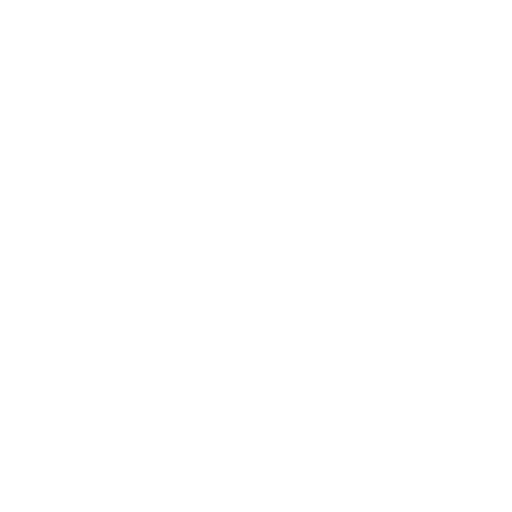
t = 0.00 s
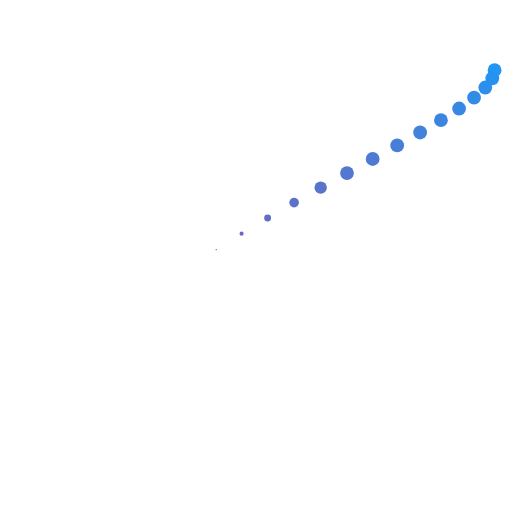
t = 0.31 s
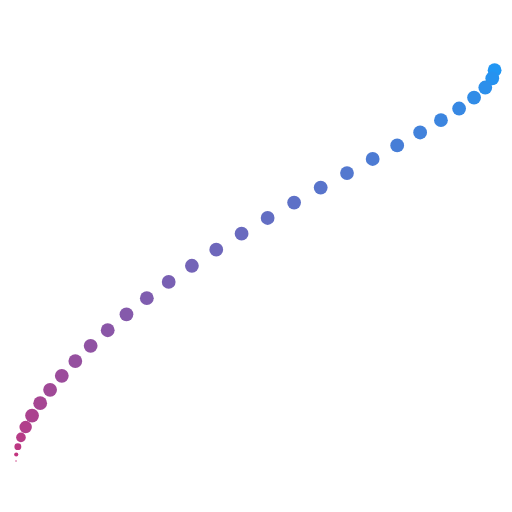
t = 0.63 s
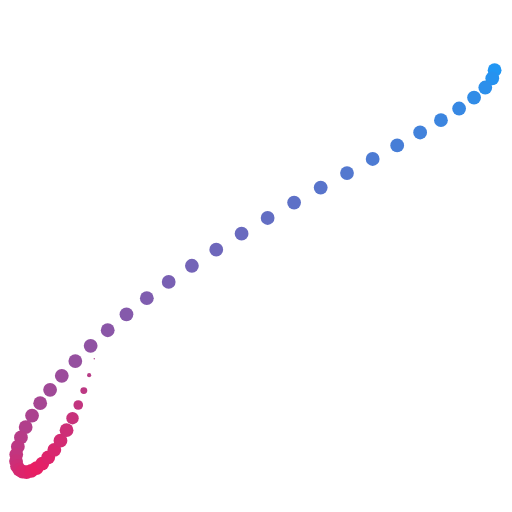
t = 0.95 s
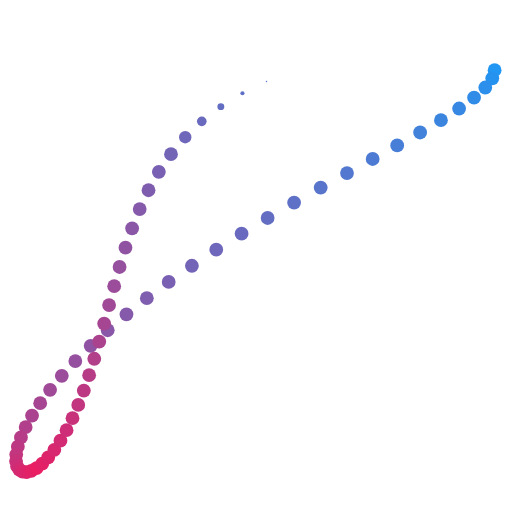
t = 1.27 s
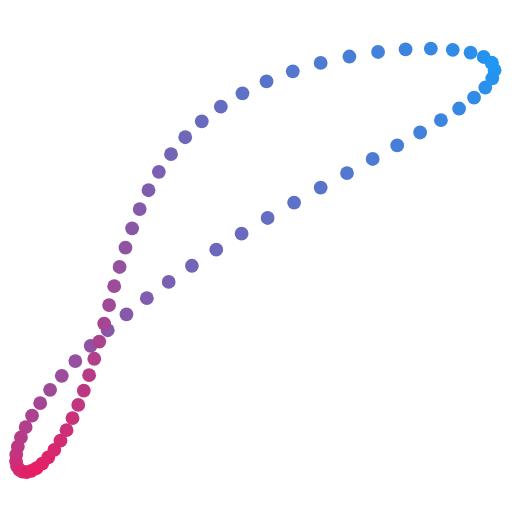
t = 1.58 s

The animated SVG that drew these frames (rendered in a browser with its animation timeline set to each time). Animation: 74 SMIL elements (animate=74); one cycle of 1.58 s.

<svg viewBox="0 0 464 464" xmlns="http://www.w3.org/2000/svg">
   
    <g id="analemma"
       transform="translate(-80, -45) scale(1.25)" 
       style="stroke:none; fill:#002940;">

        <title>Analemma</title>
       
        <circle style="fill:#2196f3" cx="422.582" cy="086.852"><animate attributeName="r" from="0" to="5" fill="freeze" begin="0020ms" dur="100ms" /></circle>
        <circle style="fill:#2692ef" cx="420.898" cy="092.789"><animate attributeName="r" from="0" to="5" fill="freeze" begin="0040ms" dur="100ms" /></circle>
        <circle style="fill:#2c8feb" cx="415.832" cy="099.453"><animate attributeName="r" from="0" to="5" fill="freeze" begin="0060ms" dur="100ms" /></circle>
        <circle style="fill:#318ce7" cx="407.695" cy="106.770"><animate attributeName="r" from="0" to="5" fill="freeze" begin="0080ms" dur="100ms" /></circle>
        <circle style="fill:#3788e3" cx="396.852" cy="114.676"><animate attributeName="r" from="0" to="5" fill="freeze" begin="0100ms" dur="100ms" /></circle>
        <circle style="fill:#3c85df" cx="383.684" cy="123.121"><animate attributeName="r" from="0" to="5" fill="freeze" begin="0120ms" dur="100ms" /></circle>
        <circle style="fill:#4282db" cx="368.590" cy="132.059"><animate attributeName="r" from="0" to="5" fill="freeze" begin="0140ms" dur="100ms" /></circle>
        <circle style="fill:#477ed7" cx="351.961" cy="141.453"><animate attributeName="r" from="0" to="5" fill="freeze" begin="0160ms" dur="100ms" /></circle>
        <circle style="fill:#4d7bd3" cx="334.176" cy="151.270"><animate attributeName="r" from="0" to="5" fill="freeze" begin="0180ms" dur="100ms" /></circle>
        <circle style="fill:#5378cf" cx="315.578" cy="161.473"><animate attributeName="r" from="0" to="5" fill="freeze" begin="0200ms" dur="100ms" /></circle>
        <circle style="fill:#5874cb" cx="296.496" cy="172.027"><animate attributeName="r" from="0" to="5" fill="freeze" begin="0220ms" dur="100ms" /></circle>
        <circle style="fill:#5e71c7" cx="277.227" cy="182.898"><animate attributeName="r" from="0" to="5" fill="freeze" begin="0240ms" dur="100ms" /></circle>
        <circle style="fill:#636ec3" cx="258.031" cy="194.047"><animate attributeName="r" from="0" to="5" fill="freeze" begin="0260ms" dur="100ms" /></circle>
        <circle style="fill:#696abf" cx="239.148" cy="205.426"><animate attributeName="r" from="0" to="5" fill="freeze" begin="0280ms" dur="100ms" /></circle>
        <circle style="fill:#6e67bb" cx="220.785" cy="216.984"><animate attributeName="r" from="0" to="5" fill="freeze" begin="0300ms" dur="100ms" /></circle>
        <circle style="fill:#7464b7" cx="203.121" cy="228.672"><animate attributeName="r" from="0" to="5" fill="freeze" begin="0320ms" dur="100ms" /></circle>
        <circle style="fill:#7960b3" cx="186.301" cy="240.426"><animate attributeName="r" from="0" to="5" fill="freeze" begin="0340ms" dur="100ms" /></circle>
        <circle style="fill:#7f5daf" cx="170.457" cy="252.184"><animate attributeName="r" from="0" to="5" fill="freeze" begin="0360ms" dur="100ms" /></circle>
        <circle style="fill:#855aab" cx="155.691" cy="263.871"><animate attributeName="r" from="0" to="5" fill="freeze" begin="0380ms" dur="100ms" /></circle>
        <circle style="fill:#8a56a7" cx="142.090" cy="275.422"><animate attributeName="r" from="0" to="5" fill="freeze" begin="0400ms" dur="100ms" /></circle>
        <circle style="fill:#9053a3" cx="129.715" cy="286.754"><animate attributeName="r" from="0" to="5" fill="freeze" begin="0420ms" dur="100ms" /></circle>
        <circle style="fill:#95509f" cx="118.609" cy="297.789"><animate attributeName="r" from="0" to="5" fill="freeze" begin="0440ms" dur="100ms" /></circle>
        <circle style="fill:#9b4c9b" cx="108.805" cy="308.445"><animate attributeName="r" from="0" to="5" fill="freeze" begin="0460ms" dur="100ms" /></circle>
        <circle style="fill:#a04997" cx="100.313" cy="318.641"><animate attributeName="r" from="0" to="5" fill="freeze" begin="0480ms" dur="100ms" /></circle>
        <circle style="fill:#a64693" cx="093.129" cy="328.289"><animate attributeName="r" from="0" to="5" fill="freeze" begin="0500ms" dur="100ms" /></circle>
        <circle style="fill:#ab428f" cx="087.234" cy="337.313"><animate attributeName="r" from="0" to="5" fill="freeze" begin="0520ms" dur="100ms" /></circle>
        <circle style="fill:#b13f8b" cx="082.605" cy="345.621"><animate attributeName="r" from="0" to="5" fill="freeze" begin="0540ms" dur="100ms" /></circle>
        <circle style="fill:#b63c87" cx="079.191" cy="353.145"><animate attributeName="r" from="0" to="5" fill="freeze" begin="0560ms" dur="100ms" /></circle>
        <circle style="fill:#bc3883" cx="076.934" cy="359.805"><animate attributeName="r" from="0" to="5" fill="freeze" begin="0580ms" dur="100ms" /></circle>
        <circle style="fill:#c2357f" cx="075.770" cy="365.535"><animate attributeName="r" from="0" to="5" fill="freeze" begin="0600ms" dur="100ms" /></circle>
        <circle style="fill:#c7327b" cx="075.617" cy="370.266"><animate attributeName="r" from="0" to="5" fill="freeze" begin="0620ms" dur="100ms" /></circle>
        <circle style="fill:#cd2e77" cx="076.387" cy="373.949"><animate attributeName="r" from="0" to="5" fill="freeze" begin="0640ms" dur="100ms" /></circle>
        <circle style="fill:#d22b73" cx="077.984" cy="376.539"><animate attributeName="r" from="0" to="5" fill="freeze" begin="0660ms" dur="100ms" /></circle>
        <circle style="fill:#d8286f" cx="080.301" cy="377.992"><animate attributeName="r" from="0" to="5" fill="freeze" begin="0680ms" dur="100ms" /></circle>
        <circle style="fill:#dd246b" cx="083.234" cy="378.281"><animate attributeName="r" from="0" to="5" fill="freeze" begin="0700ms" dur="100ms" /></circle>
        <circle style="fill:#e32167" cx="086.672" cy="377.395"><animate attributeName="r" from="0" to="5" fill="freeze" begin="0720ms" dur="100ms" /></circle>
        <circle style="fill:#e91e63" cx="090.508" cy="375.324"><animate attributeName="r" from="0" to="5" fill="freeze" begin="0740ms" dur="100ms" /></circle>
        <circle style="fill:#e32167" cx="094.637" cy="372.082"><animate attributeName="r" from="0" to="5" fill="freeze" begin="0760ms" dur="100ms" /></circle>
        <circle style="fill:#dd246b" cx="098.961" cy="367.676"><animate attributeName="r" from="0" to="5" fill="freeze" begin="0780ms" dur="100ms" /></circle>
        <circle style="fill:#d8286f" cx="103.387" cy="362.141"><animate attributeName="r" from="0" to="5" fill="freeze" begin="0800ms" dur="100ms" /></circle>
        <circle style="fill:#d22b73" cx="107.840" cy="355.516"><animate attributeName="r" from="0" to="5" fill="freeze" begin="0820ms" dur="100ms" /></circle>
        <circle style="fill:#cd2e77" cx="112.246" cy="347.848"><animate attributeName="r" from="0" to="5" fill="freeze" begin="0840ms" dur="100ms" /></circle>
        <circle style="fill:#c7327b" cx="116.559" cy="339.188"><animate attributeName="r" from="0" to="5" fill="freeze" begin="0860ms" dur="100ms" /></circle>
        <circle style="fill:#c2357f" cx="120.738" cy="329.609"><animate attributeName="r" from="0" to="5" fill="freeze" begin="0880ms" dur="100ms" /></circle>
        <circle style="fill:#bc3883" cx="124.762" cy="319.184"><animate attributeName="r" from="0" to="5" fill="freeze" begin="0900ms" dur="100ms" /></circle>
        <circle style="fill:#b73c86" cx="128.625" cy="307.984"><animate attributeName="r" from="0" to="5" fill="freeze" begin="0920ms" dur="100ms" /></circle>
        <circle style="fill:#b13f8a" cx="132.348" cy="296.098"><animate attributeName="r" from="0" to="5" fill="freeze" begin="0940ms" dur="100ms" /></circle>
        <circle style="fill:#ab428e" cx="135.961" cy="283.609"><animate attributeName="r" from="0" to="5" fill="freeze" begin="0960ms" dur="100ms" /></circle>
        <circle style="fill:#a64692" cx="139.520" cy="270.613"><animate attributeName="r" from="0" to="5" fill="freeze" begin="0980ms" dur="100ms" /></circle>
        <circle style="fill:#a04996" cx="143.094" cy="257.207"><animate attributeName="r" from="0" to="5" fill="freeze" begin="1000ms" dur="100ms" /></circle>
        <circle style="fill:#9b4c9a" cx="146.781" cy="243.488"><animate attributeName="r" from="0" to="5" fill="freeze" begin="1020ms" dur="100ms" /></circle>
        <circle style="fill:#95509e" cx="150.699" cy="229.563"><animate attributeName="r" from="0" to="5" fill="freeze" begin="1040ms" dur="100ms" /></circle>
        <circle style="fill:#9053a2" cx="154.977" cy="215.531"><animate attributeName="r" from="0" to="5" fill="freeze" begin="1060ms" dur="100ms" /></circle>
        <circle style="fill:#8a56a6" cx="159.781" cy="201.504"><animate attributeName="r" from="0" to="5" fill="freeze" begin="1080ms" dur="100ms" /></circle>
        <circle style="fill:#855aaa" cx="165.281" cy="187.594"><animate attributeName="r" from="0" to="5" fill="freeze" begin="1100ms" dur="100ms" /></circle>
        <circle style="fill:#7f5dae" cx="171.676" cy="173.918"><animate attributeName="r" from="0" to="5" fill="freeze" begin="1120ms" dur="100ms" /></circle>
        <circle style="fill:#7960b2" cx="179.168" cy="160.594"><animate attributeName="r" from="0" to="5" fill="freeze" begin="1140ms" dur="100ms" /></circle>
        <circle style="fill:#7464b6" cx="187.973" cy="147.742"><animate attributeName="r" from="0" to="5" fill="freeze" begin="1160ms" dur="100ms" /></circle>
        <circle style="fill:#6e67ba" cx="198.289" cy="135.496"><animate attributeName="r" from="0" to="5" fill="freeze" begin="1180ms" dur="100ms" /></circle>
        <circle style="fill:#696abe" cx="210.293" cy="123.977"><animate attributeName="r" from="0" to="5" fill="freeze" begin="1200ms" dur="100ms" /></circle>
        <circle style="fill:#636ec2" cx="224.105" cy="113.316"><animate attributeName="r" from="0" to="5" fill="freeze" begin="1220ms" dur="100ms" /></circle>
        <circle style="fill:#5e71c6" cx="239.777" cy="103.641"><animate attributeName="r" from="0" to="5" fill="freeze" begin="1240ms" dur="100ms" /></circle>
        <circle style="fill:#5874ca" cx="257.234" cy="095.066"><animate attributeName="r" from="0" to="5" fill="freeze" begin="1260ms" dur="100ms" /></circle>
        <circle style="fill:#5378ce" cx="276.258" cy="087.711"><animate attributeName="r" from="0" to="5" fill="freeze" begin="1280ms" dur="100ms" /></circle>
        <circle style="fill:#4d7bd2" cx="296.473" cy="081.656"><animate attributeName="r" from="0" to="5" fill="freeze" begin="1300ms" dur="100ms" /></circle>
        <circle style="fill:#477ed6" cx="317.320" cy="076.973"><animate attributeName="r" from="0" to="5" fill="freeze" begin="1320ms" dur="100ms" /></circle>
        <circle style="fill:#4282da" cx="338.113" cy="073.691"><animate attributeName="r" from="0" to="5" fill="freeze" begin="1340ms" dur="100ms" /></circle>
        <circle style="fill:#3c85de" cx="358.055" cy="071.820"><animate attributeName="r" from="0" to="5" fill="freeze" begin="1360ms" dur="100ms" /></circle>
        <circle style="fill:#3788e2" cx="376.348" cy="071.320"><animate attributeName="r" from="0" to="5" fill="freeze" begin="1380ms" dur="100ms" /></circle>
        <circle style="fill:#318ce6" cx="392.250" cy="072.129"><animate attributeName="r" from="0" to="5" fill="freeze" begin="1400ms" dur="100ms" /></circle>
        <circle style="fill:#2c8fea" cx="405.160" cy="074.164"><animate attributeName="r" from="0" to="5" fill="freeze" begin="1420ms" dur="100ms" /></circle>
        <circle style="fill:#2692ee" cx="414.641" cy="077.320"><animate attributeName="r" from="0" to="5" fill="freeze" begin="1440ms" dur="100ms" /></circle>
        <circle style="fill:#2196f3" cx="420.457" cy="081.496"><animate attributeName="r" from="0" to="5" fill="freeze" begin="1460ms" dur="100ms" /></circle>
        <circle style="fill:#2196f3" cx="420.656" cy="081.723"><animate attributeName="r" from="0" to="5" fill="freeze" begin="1480ms" dur="100ms" /></circle>
    </g>
</svg>